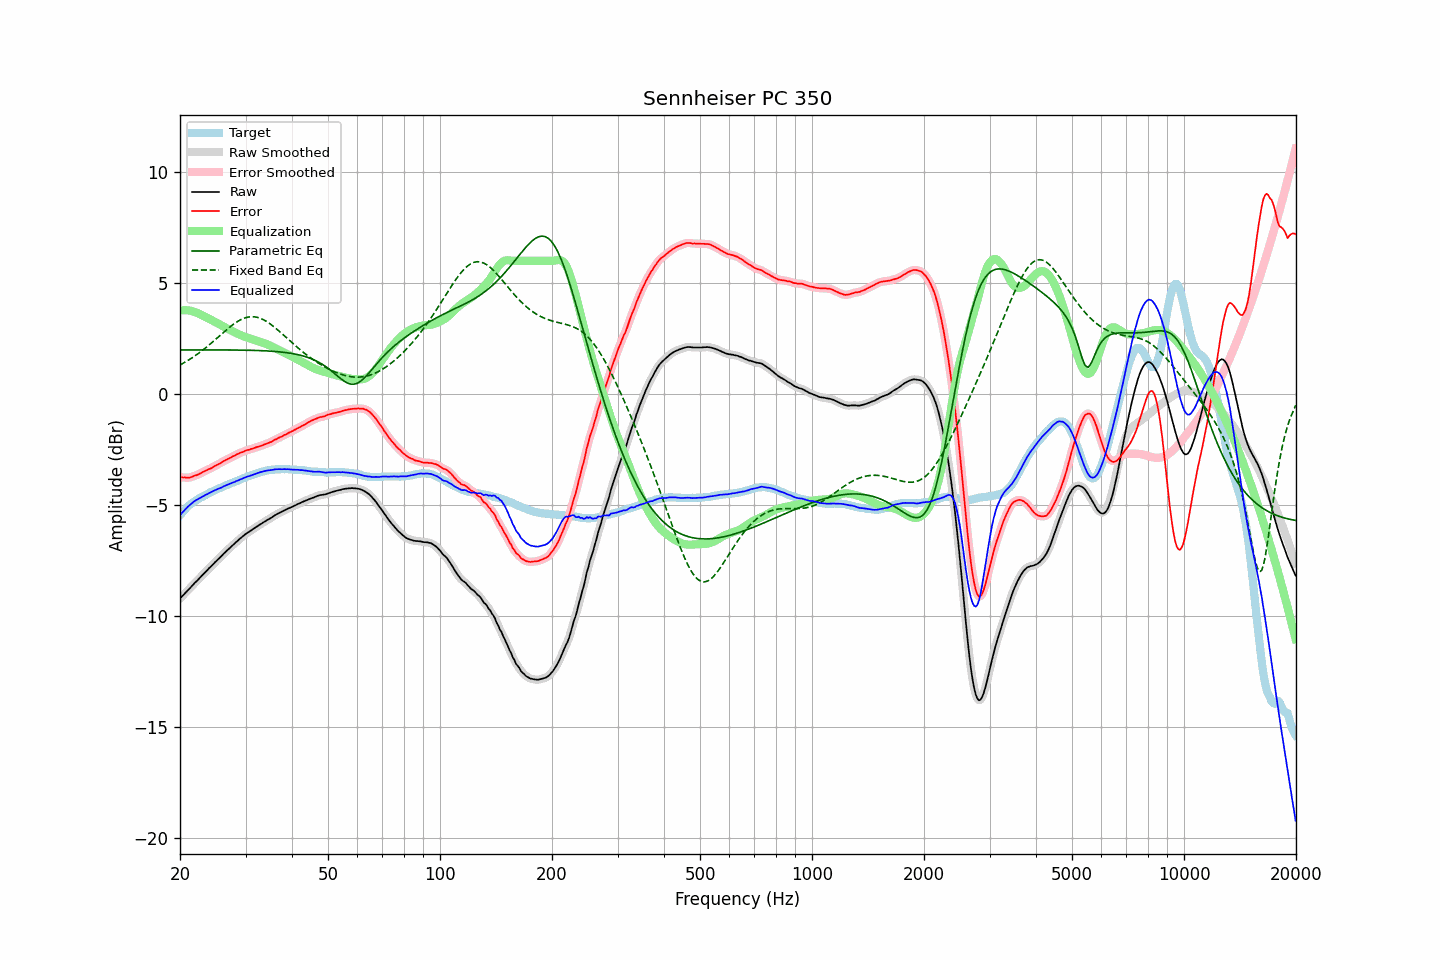

The data file committed next to this chart (first rows):
frequency, raw, error, smoothed, error_smoothed, equalization, parametric_eq, fixed_band_eq, equalized_raw, equalized_smoothed, target
20.00, -9.23, -3.75, -9.22, -3.75, 3.75, 1.98, 1.31, -5.47, -5.47, -5.47
20.20, -9.15, -3.76, -9.15, -3.76, 3.76, 1.98, 1.34, -5.38, -5.38, -5.38
20.40, -9.07, -3.77, -9.07, -3.77, 3.77, 1.98, 1.38, -5.30, -5.30, -5.30
20.61, -9.00, -3.76, -9.00, -3.77, 3.77, 1.98, 1.43, -5.22, -5.22, -5.24
20.81, -8.92, -3.78, -8.92, -3.78, 3.77, 1.98, 1.47, -5.15, -5.15, -5.14
21.02, -8.85, -3.78, -8.85, -3.78, 3.77, 1.98, 1.51, -5.08, -5.08, -5.06
21.23, -8.78, -3.77, -8.77, -3.77, 3.76, 1.98, 1.56, -5.02, -5.01, -5.00
21.44, -8.69, -3.75, -8.69, -3.75, 3.74, 1.98, 1.60, -4.95, -4.95, -4.94
21.66, -8.62, -3.72, -8.62, -3.72, 3.73, 1.98, 1.65, -4.89, -4.89, -4.90
21.87, -8.53, -3.69, -8.54, -3.70, 3.70, 1.98, 1.70, -4.83, -4.84, -4.84
22.09, -8.46, -3.67, -8.46, -3.67, 3.67, 1.98, 1.75, -4.79, -4.79, -4.80
22.31, -8.39, -3.65, -8.39, -3.64, 3.64, 1.98, 1.80, -4.75, -4.75, -4.75
22.54, -8.32, -3.61, -8.32, -3.61, 3.61, 1.98, 1.86, -4.71, -4.71, -4.71
22.76, -8.24, -3.58, -8.24, -3.57, 3.57, 1.98, 1.91, -4.67, -4.67, -4.67
22.99, -8.17, -3.53, -8.17, -3.53, 3.54, 1.98, 1.97, -4.63, -4.63, -4.64
23.22, -8.10, -3.50, -8.09, -3.50, 3.50, 1.98, 2.02, -4.59, -4.59, -4.60
23.45, -8.01, -3.46, -8.02, -3.46, 3.47, 1.98, 2.08, -4.55, -4.55, -4.56
23.69, -7.95, -3.43, -7.94, -3.43, 3.43, 1.98, 2.14, -4.52, -4.51, -4.52
23.92, -7.86, -3.39, -7.87, -3.39, 3.39, 1.98, 2.20, -4.47, -4.48, -4.48
24.16, -7.79, -3.37, -7.79, -3.36, 3.35, 1.98, 2.26, -4.44, -4.44, -4.43
24.40, -7.72, -3.32, -7.72, -3.32, 3.32, 1.98, 2.32, -4.41, -4.40, -4.40
24.65, -7.65, -3.28, -7.65, -3.28, 3.28, 1.98, 2.39, -4.37, -4.37, -4.37
24.89, -7.57, -3.23, -7.58, -3.24, 3.24, 1.98, 2.45, -4.33, -4.33, -4.34
25.14, -7.50, -3.20, -7.50, -3.20, 3.20, 1.98, 2.51, -4.30, -4.30, -4.30
25.39, -7.43, -3.16, -7.44, -3.17, 3.16, 1.98, 2.58, -4.27, -4.27, -4.27
25.65, -7.37, -3.13, -7.36, -3.13, 3.12, 1.98, 2.64, -4.24, -4.24, -4.23
25.91, -7.30, -3.08, -7.29, -3.08, 3.08, 1.98, 2.71, -4.22, -4.21, -4.21
26.16, -7.21, -3.03, -7.22, -3.04, 3.04, 1.98, 2.77, -4.17, -4.18, -4.18
26.43, -7.15, -3.00, -7.15, -3.00, 3.00, 1.98, 2.83, -4.14, -4.14, -4.14
26.69, -7.08, -2.96, -7.07, -2.96, 2.96, 1.98, 2.90, -4.11, -4.11, -4.11
26.96, -7.01, -2.92, -7.01, -2.93, 2.93, 1.98, 2.96, -4.08, -4.08, -4.09
27.23, -6.94, -2.89, -6.94, -2.89, 2.89, 1.98, 3.01, -4.05, -4.05, -4.05
27.50, -6.88, -2.86, -6.87, -2.85, 2.85, 1.98, 3.07, -4.03, -4.02, -4.02
27.77, -6.80, -2.81, -6.81, -2.82, 2.81, 1.98, 3.13, -3.99, -3.99, -4.00
28.05, -6.74, -2.79, -6.74, -2.78, 2.78, 1.98, 3.18, -3.97, -3.97, -3.96
28.33, -6.67, -2.74, -6.68, -2.74, 2.74, 1.98, 3.23, -3.93, -3.93, -3.94
28.62, -6.62, -2.71, -6.61, -2.71, 2.71, 1.98, 3.27, -3.91, -3.90, -3.91
28.90, -6.55, -2.67, -6.55, -2.67, 2.67, 1.98, 3.32, -3.87, -3.87, -3.87
29.19, -6.49, -2.63, -6.49, -2.64, 2.64, 1.97, 3.35, -3.84, -3.84, -3.85
29.48, -6.42, -2.62, -6.42, -2.61, 2.61, 1.97, 3.39, -3.81, -3.81, -3.80
29.78, -6.37, -2.58, -6.36, -2.58, 2.59, 1.97, 3.42, -3.78, -3.78, -3.78
30.08, -6.31, -2.55, -6.31, -2.56, 2.56, 1.97, 3.44, -3.75, -3.75, -3.75
30.38, -6.26, -2.53, -6.26, -2.53, 2.53, 1.97, 3.46, -3.72, -3.72, -3.73
30.68, -6.22, -2.52, -6.21, -2.51, 2.51, 1.97, 3.47, -3.70, -3.70, -3.70
30.99, -6.17, -2.49, -6.17, -2.49, 2.49, 1.97, 3.48, -3.68, -3.68, -3.68
31.30, -6.12, -2.47, -6.12, -2.47, 2.46, 1.96, 3.48, -3.65, -3.65, -3.65
31.61, -6.07, -2.45, -6.07, -2.44, 2.44, 1.96, 3.48, -3.62, -3.62, -3.62
31.93, -6.02, -2.41, -6.02, -2.42, 2.42, 1.96, 3.47, -3.60, -3.60, -3.60
32.24, -5.97, -2.39, -5.97, -2.39, 2.40, 1.96, 3.45, -3.58, -3.58, -3.58
32.57, -5.93, -2.37, -5.93, -2.37, 2.37, 1.95, 3.43, -3.55, -3.55, -3.55
32.89, -5.88, -2.35, -5.88, -2.35, 2.35, 1.95, 3.41, -3.53, -3.53, -3.53
33.22, -5.84, -2.33, -5.83, -2.32, 2.32, 1.95, 3.38, -3.51, -3.51, -3.51
33.55, -5.78, -2.30, -5.79, -2.30, 2.30, 1.95, 3.34, -3.49, -3.49, -3.49
33.89, -5.75, -2.26, -5.74, -2.27, 2.27, 1.94, 3.30, -3.47, -3.47, -3.48
34.23, -5.70, -2.24, -5.70, -2.24, 2.24, 1.94, 3.26, -3.45, -3.46, -3.45
34.57, -5.66, -2.21, -5.66, -2.21, 2.21, 1.93, 3.21, -3.44, -3.45, -3.44
34.92, -5.62, -2.18, -5.62, -2.18, 2.18, 1.93, 3.16, -3.44, -3.44, -3.44
35.27, -5.58, -2.16, -5.57, -2.15, 2.14, 1.92, 3.11, -3.43, -3.43, -3.42
35.62, -5.53, -2.11, -5.53, -2.11, 2.11, 1.92, 3.05, -3.42, -3.42, -3.42
35.97, -5.47, -2.06, -5.48, -2.07, 2.07, 1.91, 2.99, -3.40, -3.41, -3.41
... 635 more rows
